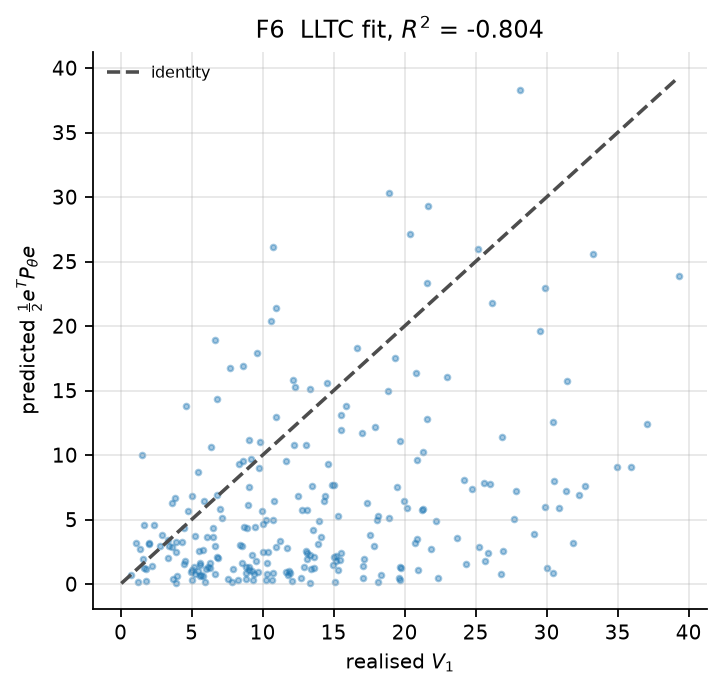

Data behind this chart, as committed beside it:
realised, predicted
26.18, 21.77
31.35, 7.236
1.109, 3.214
20.72, 3.179
20.96, 1.057
20.86, 3.488
18.82, 14.95
8.957, 6.089
10.64, 0.3238
10.3, 0.7859
18.11, 0.1631
17.85, 2.983
7.903, 1.127
13.33, 15.1
3.616, 2.873
39.3, 23.89
1.815, 1.136
6.631, 0.7575
10.01, 2.507
9.276, 2.214
8.541, 2.977
25.61, 7.796
29.9, 22.96
5.023, 1.066
9.536, 1.8
13.06, 2.541
23.65, 3.56
3.381, 2.914
4.306, 3.253
5.052, 0.3054
21.27, 10.2
8.608, 9.508
3.906, 2.466
25.25, 2.867
21.56, 12.79
12.79, 5.776
13.08, 10.8
14.1, 3.65
5.208, 3.695
3.937, 0.639
10.31, 1.61
10.23, 4.996
19.29, 17.51
14.37, 6.822
1.966, 3.124
10.95, 12.98
19.68, 1.356
3.356, 3.391
6.622, 2.964
18.3, 0.7169
21.61, 23.35
17.35, 6.303
9.021, 1.358
30.51, 7.996
27.83, 7.215
1.758, 0.2548
31.45, 15.76
15.87, 13.79
8.255, 0.2973
7.701, 16.72
... 183 more rows
